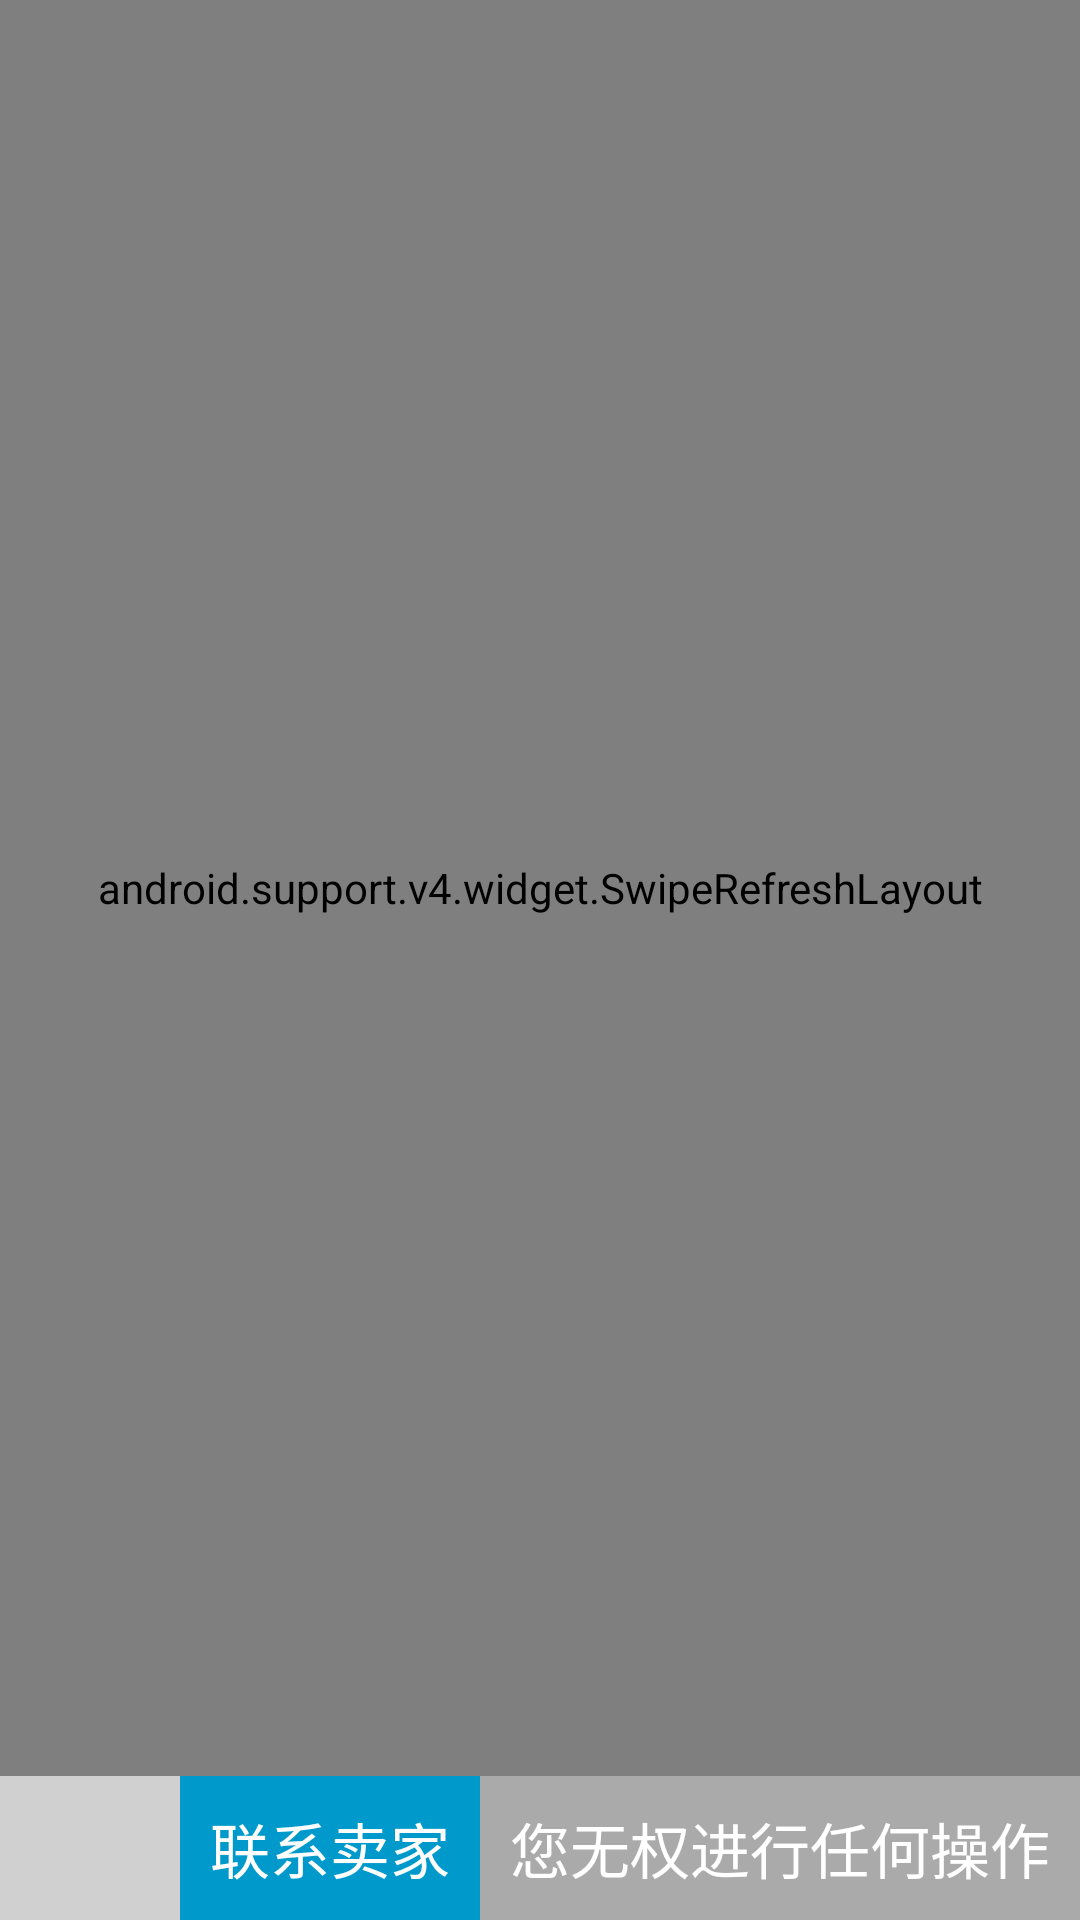

Layout XML and referenced resources for this Android screen:
<!-- AndroidManifest.xml: application theme AppTheme -->
<!-- res/layout/activity_order_info.xml -->
<?xml version="1.0" encoding="utf-8"?>
<RelativeLayout
    xmlns:android="http://schemas.android.com/apk/res/android"
    xmlns:tools="http://schemas.android.com/tools"
    android:layout_width="match_parent"
    android:layout_height="match_parent">

    <RelativeLayout
        android:id="@+id/bottomBar"
        android:layout_width="match_parent"
        android:layout_height="48dp"
        android:layout_alignParentBottom="true"
        android:background="#d0d0d0">

        <LinearLayout
            android:id="@+id/consumerPanel"
            android:layout_width="wrap_content"
            android:layout_height="match_parent"
            android:orientation="horizontal"
            android:layout_alignParentRight="true"
            android:visibility="visible">

            <TextView
                android:id="@+id/contact"
                android:layout_width="wrap_content"
                android:layout_height="match_parent"
                android:paddingLeft="10dp"
                android:paddingRight="10dp"
                android:background="@android:color/holo_blue_dark"
                android:foreground="?attr/selectableItemBackground"
                tools:foreground="@null"
                android:gravity="center"
                android:text="联系卖家"
                android:textSize="20sp"
                android:textColor="@android:color/white"/>

            <TextView
                android:id="@+id/cancel"
                android:layout_width="wrap_content"
                android:layout_height="match_parent"
                android:paddingLeft="10dp"
                android:paddingRight="10dp"
                android:background="@android:color/holo_red_dark"
                android:foreground="?attr/selectableItemBackground"
                tools:foreground="@null"
                android:gravity="center"
                android:text="取消订单"
                android:textSize="20sp"
                android:textColor="@android:color/white"/>

            <TextView
                android:id="@+id/pay"
                android:layout_width="wrap_content"
                android:layout_height="match_parent"
                android:paddingLeft="10dp"
                android:paddingRight="10dp"
                android:background="@android:color/holo_orange_dark"
                android:foreground="?attr/selectableItemBackground"
                tools:foreground="@null"
                android:gravity="center"
                android:text="立即支付"
                android:textSize="20sp"
                android:textColor="@android:color/white"/>

        </LinearLayout>

        <LinearLayout
            android:id="@+id/sellerPanel"
            android:layout_width="wrap_content"
            android:layout_height="match_parent"
            android:orientation="horizontal"
            android:layout_alignParentRight="true"
            tools:layout_alignParentRight="false"
            android:visibility="gone"
            tools:visibility="invisible">

            <TextView
                android:id="@android:id/edit"
                android:layout_width="wrap_content"
                android:layout_height="match_parent"
                android:paddingLeft="10dp"
                android:paddingRight="10dp"
                android:background="@android:color/holo_green_dark"
                android:foreground="?attr/selectableItemBackground"
                tools:foreground="@null"
                android:gravity="center"
                android:text="编辑订单"
                android:textSize="20sp"
                android:textColor="@android:color/white"/>

        </LinearLayout>

        <TextView
            android:id="@+id/noPermissionTip"
            android:layout_width="wrap_content"
            android:layout_height="match_parent"
            android:layout_alignParentRight="true"
            android:paddingLeft="10dp"
            android:paddingRight="10dp"
            android:background="@android:color/darker_gray"
            android:gravity="center"
            android:text="您无权进行任何操作"
            android:textSize="20sp"
            android:textColor="@android:color/white"
            tools:visibility="gone"/>

    </RelativeLayout>

    <android.support.v4.widget.SwipeRefreshLayout
        android:id="@android:id/progress"
        android:layout_width="match_parent"
        android:layout_height="match_parent"
        android:layout_above="@id/bottomBar">

        <android.support.v4.widget.NestedScrollView
            android:orientation="vertical"
            android:layout_width="match_parent"
            android:layout_height="match_parent"
            android:layout_alignParentTop="true">

            <LinearLayout
                android:layout_width="match_parent"
                android:layout_height="wrap_content"
                android:orientation="vertical">

                <ImageView
                    android:id="@+id/imageView"
                    android:layout_width="match_parent"
                    android:layout_height="200dp"
                    android:src="@drawable/ph_no_pic"
                    android:background="#f0f0f0"/>

                <LinearLayout
                    android:layout_width="match_parent"
                    android:layout_height="wrap_content"
                    android:orientation="vertical"
                    android:padding="10dp">

                    <TextView
                        android:id="@+id/titleView"
                        android:layout_width="match_parent"
                        android:layout_height="wrap_content"
                        tools:text="土地租赁 - 土豆种植"
                        android:textColor="@android:color/black"
                        android:textSize="18sp"
                        android:textStyle="bold"/>

                    <TextView
                        android:id="@+id/summaryView"
                        android:layout_width="match_parent"
                        android:layout_height="wrap_content"
                        tools:text="服务器级别，客户包括到玉碧、B站等高端互联网企业。"/>

                    <TextView
                        android:id="@+id/countView"
                        android:layout_width="match_parent"
                        android:layout_height="wrap_content"
                        tools:text="3 件"/>

                    <TextView
                        android:id="@+id/addressView"
                        android:layout_width="match_parent"
                        android:layout_height="wrap_content"
                        tools:text="重庆邮电大学续字号食堂"/>

                    <TextView
                        android:id="@+id/externalView"
                        android:layout_width="match_parent"
                        android:layout_height="wrap_content"
                        tools:text="请在开学前送达"/>

                    <TextView
                        android:id="@+id/statusView"
                        android:layout_width="match_parent"
                        android:layout_height="wrap_content"
                        tools:text="@string/status_paid"/>

                </LinearLayout>

            </LinearLayout>

        </android.support.v4.widget.NestedScrollView>

    </android.support.v4.widget.SwipeRefreshLayout>

</RelativeLayout>
<!-- resources referenced by this layout -->
<resources>
  <!-- drawable ph_no_pic: png bitmap (drawable, 7590 bytes) -->
  <string name="status_paid"><b><font color="#669900">已支付</font></b></string>
  <style name="AppTheme" parent="Theme.AppCompat.Light.DarkActionBar">
          
          <item name="colorPrimary">@color/colorPrimary</item>
          <item name="colorPrimaryDark">@color/colorPrimaryDark</item>
          <item name="colorAccent">@color/colorAccent</item>
      </style>
  <color name="colorPrimary">#2E7D32</color>
  <color name="colorPrimaryDark">#1B5E20</color>
  <color name="colorAccent">#EF6C00</color>
</resources>
